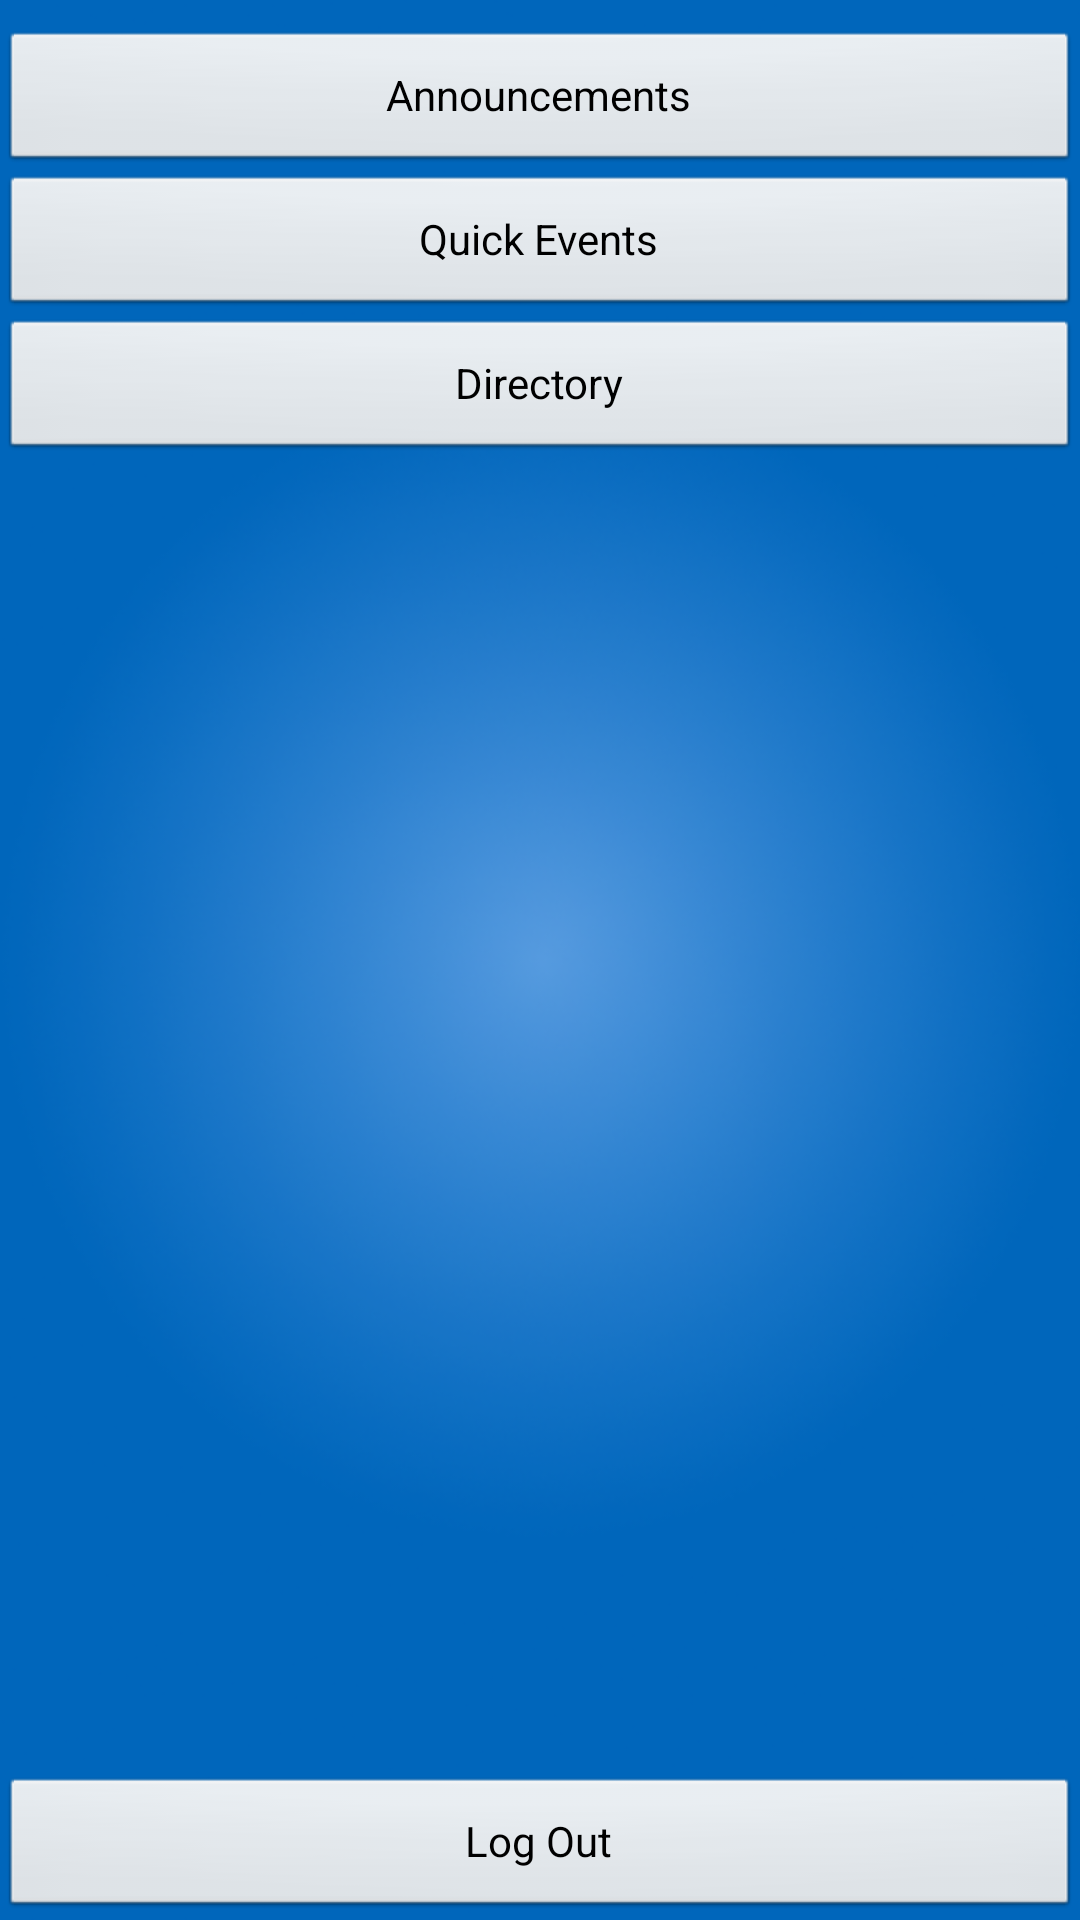

Layout XML and referenced resources for this Android screen:
<!-- AndroidManifest.xml: application theme AppTheme -->
<!-- res/layout/activity_main_menu.xml -->
<RelativeLayout xmlns:android="http://schemas.android.com/apk/res/android"
    xmlns:tools="http://schemas.android.com/tools"
	style="@style/blue"
    android:layout_width="match_parent"
    android:layout_height="match_parent"
    tools:context=".MainMenu" >

    <Button
        android:id="@+id/announcementsButton"
        android:layout_width="match_parent"
        android:layout_height="wrap_content"
        android:layout_alignParentTop="true"
        android:layout_centerHorizontal="true"
        android:layout_marginTop="10dp"
        android:text="@string/announcements"
        android:onClick="showAnnouncements" />

    <Button
        android:id="@+id/quickEventButton"
        android:layout_width="match_parent"
        android:layout_height="wrap_content"
        android:layout_alignParentLeft="true"
        android:layout_below="@+id/announcementsButton"
        android:text="@string/quickEvent"
        android:onClick="showQuickEvent" />

    <Button
        android:id="@+id/directoryButton"
        android:layout_width="match_parent"
        android:layout_height="wrap_content"
        android:layout_below="@+id/quickEventButton"
        android:layout_centerHorizontal="true"
        android:text="@string/directory"
        android:onClick="showDirectory" />

    <Button
        android:id="@+id/logOutButton"
        android:layout_width="match_parent"
        android:layout_height="wrap_content"
        android:layout_alignParentBottom="true"
        android:layout_alignParentLeft="true"
        android:text="@string/logOut"
        android:onClick="logOut" />

</RelativeLayout>
<!-- resources referenced by this layout -->
<resources>
  <string name="announcements">Announcements</string>
  <string name="directory">Directory</string>
  <string name="logOut">Log Out</string>
  <string name="quickEvent">Quick Events</string>
  <style name="blue" parent="android:Theme">
          <item name="android:background">@drawable/blue_background</item>
      </style>
  <style name="AppTheme" parent="AppBaseTheme">
          
      </style>
  <!-- drawable blue_background: png bitmap (drawable, 109638 bytes) -->
  <style name="AppBaseTheme" parent="android:Theme.Light">
          
      </style>
</resources>
